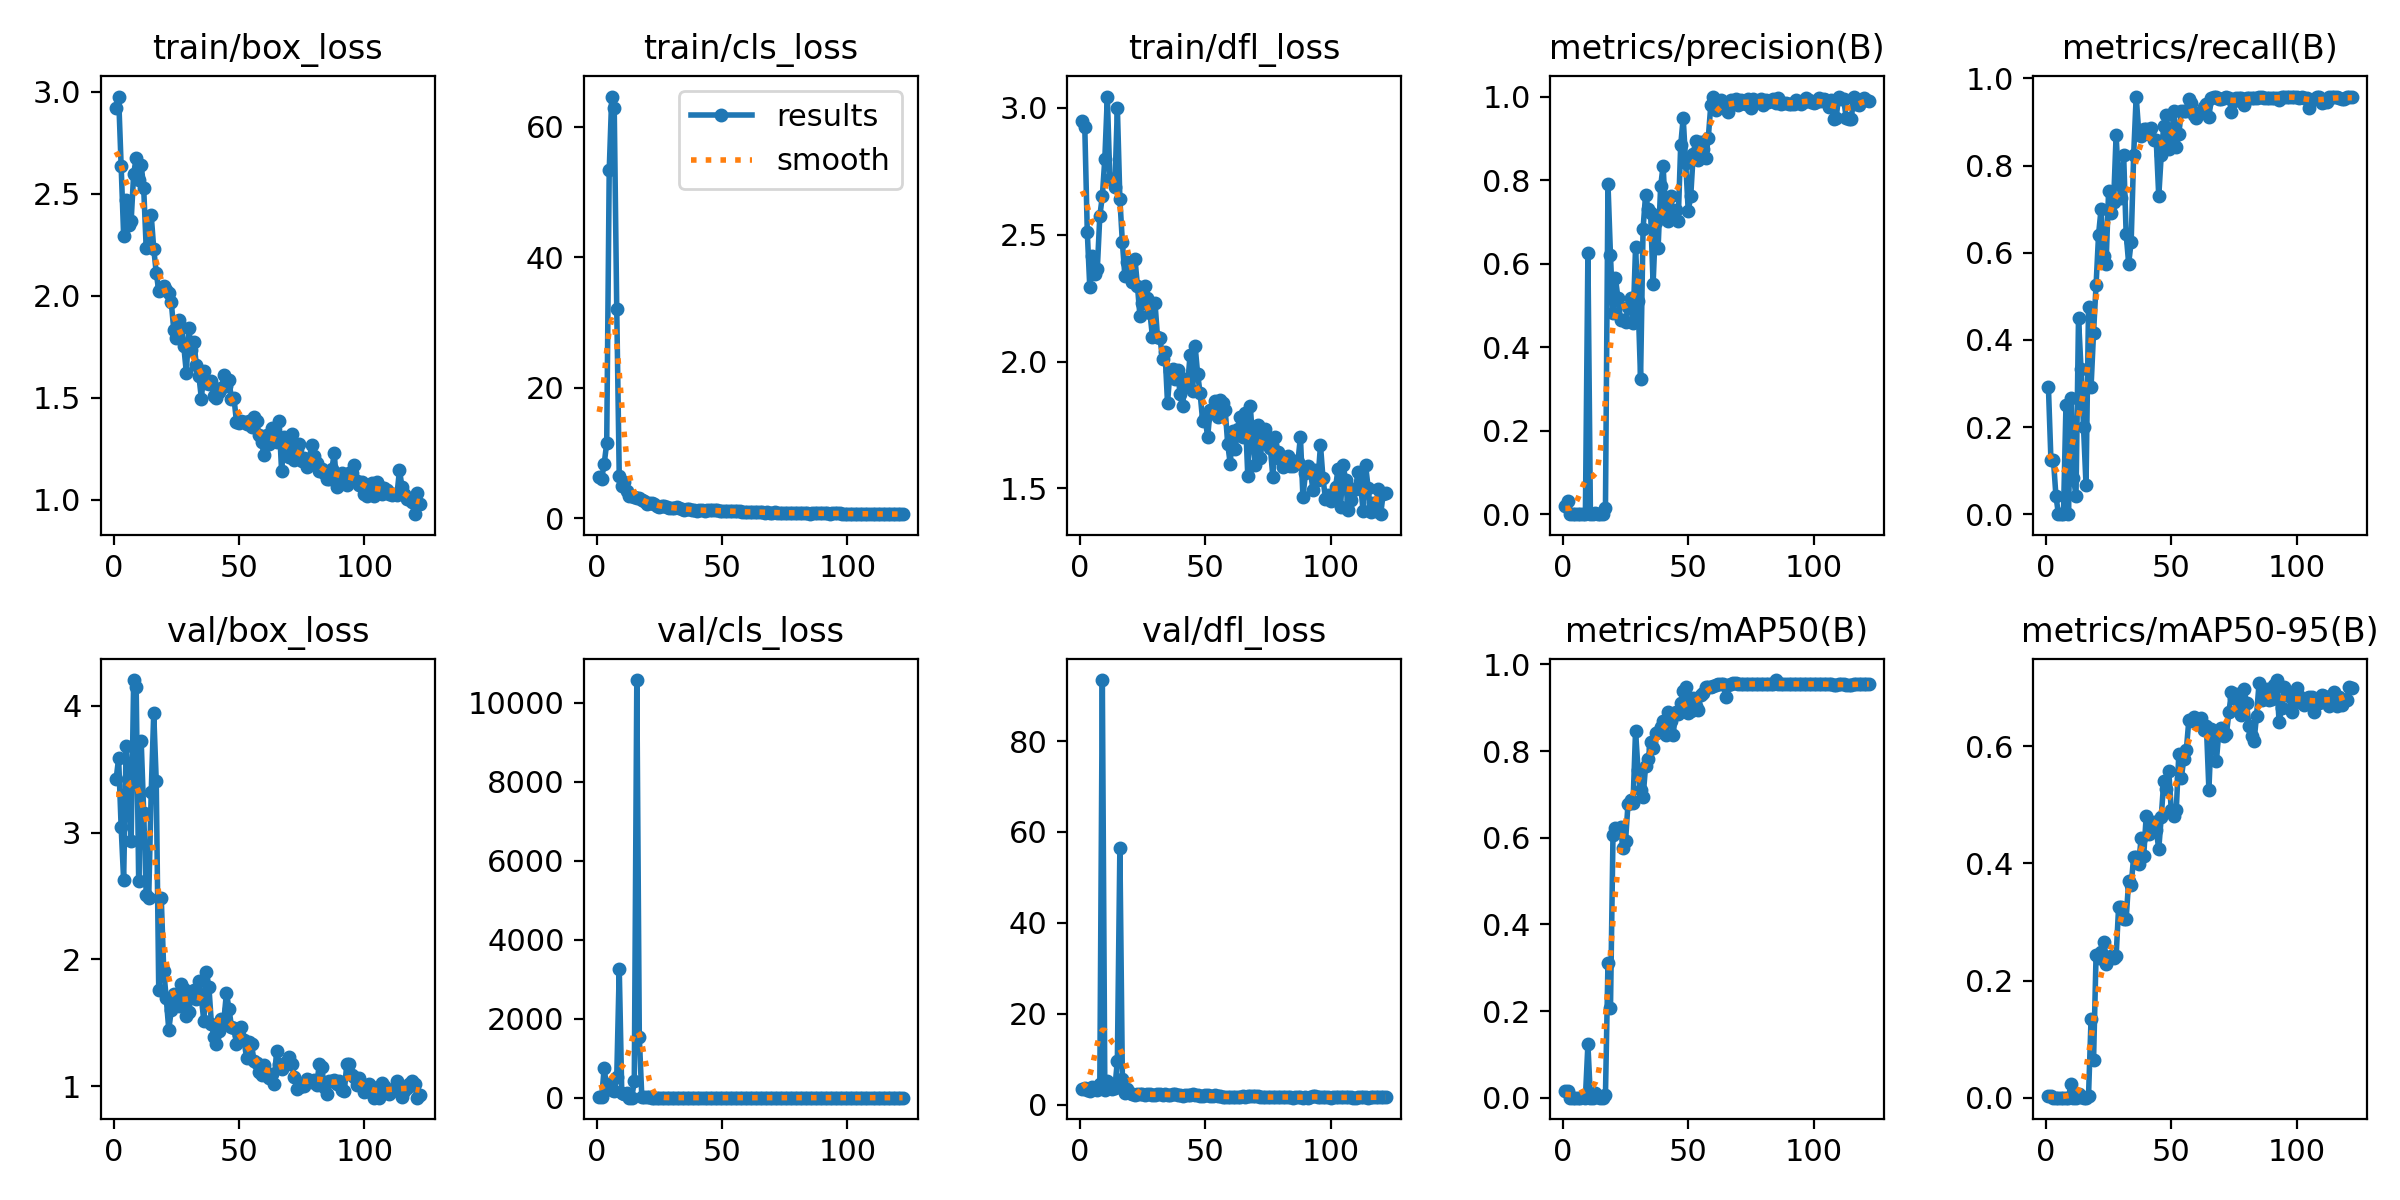

The data file committed next to this chart (first rows):
epoch, time, train/box_loss, train/cls_loss, train/dfl_loss, metrics/precision(B), metrics/recall(B), metrics/mAP50(B), metrics/mAP50-95(B), val/box_loss, val/cls_loss, val/dfl_loss, lr/pg0, lr/pg1, lr/pg2
1, 8.957, 2.918, 6.322, 2.947, 0.01901, 0.2917, 0.0149, 0.00258, 3.422, 7.509, 3.369, 0.0005001, 0.0005001, 0.0005001
2, 13.05, 2.976, 6.072, 2.925, 0.03178, 0.125, 0.01555, 0.00329, 3.587, 7.258, 3.637, 0.001051, 0.001051, 0.001051
3, 16.99, 2.637, 8.397, 2.511, 0.00029, 0.125, 8e-05, 1e-05, 3.047, 761, 3.277, 0.001595, 0.001595, 0.001595
4, 21.66, 2.295, 11.53, 2.293, 0.00019, 0.04167, 3e-05, 1e-05, 2.626, 212.2, 3.041, 0.001642, 0.001642, 0.001642
5, 25.92, 2.467, 53.35, 2.414, 0, 0, 0, 0, 3.687, 355.1, 3.836, 0.001634, 0.001634, 0.001634
6, 30.18, 2.349, 64.65, 2.344, 0, 0, 0, 0, 3.375, 193.3, 3.68, 0.001626, 0.001626, 0.001626
7, 34.4, 2.367, 62.85, 2.365, 0, 0, 0, 0, 2.934, 162.2, 3.29, 0.001617, 0.001617, 0.001617
8, 38.73, 2.598, 32.09, 2.573, 0.00079, 0.25, 0.00042, 0.00015, 4.204, 514.6, 4.449, 0.001609, 0.001609, 0.001609
9, 43.14, 2.673, 6.427, 2.651, 0, 0, 0, 0, 4.151, 3262, 93.41, 0.001601, 0.001601, 0.001601
10, 47.43, 2.566, 4.891, 2.799, 0.625, 0.2667, 0.1232, 0.02296, 2.618, 131.4, 3.277, 0.001593, 0.001593, 0.001593
11, 52.26, 2.641, 5.63, 3.044, 0.00019, 0.08333, 3e-05, 1e-05, 3.723, 103.8, 5.156, 0.001584, 0.001584, 0.001584
12, 57.23, 2.526, 4.195, 2.718, 0.00055, 0.04167, 8e-05, 1e-05, 3.158, 117.1, 4.348, 0.001576, 0.001576, 0.001576
13, 61.67, 2.232, 3.464, 2.717, 0.00383, 0.45, 0.01193, 0.00581, 2.509, 4.8, 3.451, 0.001568, 0.001568, 0.001568
14, 66.51, 2.247, 3.351, 2.688, 0.00159, 0.3333, 0.00266, 0.00106, 2.486, 4.526, 3.61, 0.00156, 0.00156, 0.00156
15, 72.14, 2.393, 3.274, 2.999, 0.00058, 0.2, 0.00026, 0.00014, 3.323, 417.2, 9.677, 0.001551, 0.001551, 0.001551
16, 76.62, 2.231, 3.051, 2.64, 0.00019, 0.06667, 0.00011, 2e-05, 3.944, 10581, 56.52, 0.001543, 0.001543, 0.001543
17, 80.89, 2.112, 3.081, 2.469, 0.01445, 0.475, 0.00729, 0.00371, 3.409, 1531, 5.557, 0.001535, 0.001535, 0.001535
18, 85.34, 2.023, 2.875, 2.336, 0.7914, 0.291, 0.3108, 0.1339, 1.758, 18.51, 2.499, 0.001527, 0.001527, 0.001527
19, 89.7, 2.038, 2.681, 2.394, 0.6195, 0.4167, 0.2065, 0.06434, 2.486, 20.14, 3.459, 0.001518, 0.001518, 0.001518
20, 94.05, 2.049, 2.265, 2.373, 0.481, 0.525, 0.6068, 0.2431, 1.908, 9.074, 2.533, 0.00151, 0.00151, 0.00151
21, 98.43, 2.03, 2.295, 2.312, 0.5644, 0.6417, 0.6221, 0.2389, 1.692, 5.044, 2.327, 0.001502, 0.001502, 0.001502
22, 103.2, 2.014, 2.291, 2.405, 0.5165, 0.7, 0.6177, 0.2481, 1.446, 4.195, 2.126, 0.001494, 0.001494, 0.001494
23, 108.1, 1.968, 2.203, 2.299, 0.4657, 0.5917, 0.6258, 0.2656, 1.599, 2.814, 2.272, 0.001485, 0.001485, 0.001485
24, 112.4, 1.83, 1.822, 2.179, 0.4657, 0.575, 0.5758, 0.2287, 1.724, 2.914, 2.268, 0.001477, 0.001477, 0.001477
25, 118.1, 1.79, 1.788, 2.232, 0.4596, 0.741, 0.592, 0.2384, 1.677, 2.609, 2.295, 0.001469, 0.001469, 0.001469
26, 130, 1.881, 1.831, 2.299, 0.4968, 0.6917, 0.6789, 0.2418, 1.63, 2.518, 2.227, 0.001461, 0.001461, 0.001461
27, 150.9, 1.845, 1.819, 2.252, 0.5185, 0.7167, 0.6863, 0.2393, 1.804, 3.346, 2.37, 0.001452, 0.001452, 0.001452
28, 157.7, 1.751, 1.697, 2.191, 0.4583, 0.8703, 0.6803, 0.2414, 1.766, 3.683, 2.306, 0.001444, 0.001444, 0.001444
29, 162.1, 1.622, 1.644, 2.097, 0.6386, 0.7583, 0.8468, 0.3261, 1.551, 2.562, 2.205, 0.001436, 0.001436, 0.001436
30, 205.6, 1.841, 1.613, 2.232, 0.51, 0.7251, 0.7557, 0.3258, 1.583, 2.126, 2.197, 0.001428, 0.001428, 0.001428
31, 438.5, 1.732, 1.592, 2.097, 0.3247, 0.825, 0.7094, 0.3049, 1.741, 2.151, 2.352, 0.001419, 0.001419, 0.001419
32, 443.2, 1.772, 1.682, 2.092, 0.6838, 0.6433, 0.6938, 0.3051, 1.76, 2.289, 2.258, 0.001411, 0.001411, 0.001411
33, 447.1, 1.66, 1.533, 2.011, 0.7651, 0.575, 0.7655, 0.3705, 1.685, 1.982, 2.216, 0.001403, 0.001403, 0.001403
34, 451.5, 1.608, 1.465, 2.038, 0.7299, 0.625, 0.7813, 0.363, 1.827, 2.033, 2.296, 0.001395, 0.001395, 0.001395
35, 455.3, 1.495, 1.331, 1.836, 0.7217, 0.825, 0.8219, 0.4115, 1.694, 1.992, 2.155, 0.001386, 0.001386, 0.001386
36, 459.9, 1.629, 1.45, 1.964, 0.551, 0.9583, 0.8063, 0.4115, 1.511, 1.775, 2.042, 0.001378, 0.001378, 0.001378
37, 464.3, 1.57, 1.417, 1.969, 0.6996, 0.8788, 0.8417, 0.3998, 1.902, 1.412, 2.403, 0.00137, 0.00137, 0.00137
38, 468.5, 1.566, 1.298, 1.933, 0.638, 0.8672, 0.845, 0.444, 1.783, 1.276, 2.277, 0.001362, 0.001362, 0.001362
39, 473, 1.581, 1.299, 1.968, 0.7848, 0.8848, 0.855, 0.4127, 1.493, 1.406, 2.115, 0.001353, 0.001353, 0.001353
40, 477.1, 1.506, 1.168, 1.873, 0.8344, 0.8848, 0.8702, 0.4814, 1.388, 1.553, 2.03, 0.001345, 0.001345, 0.001345
41, 482, 1.499, 1.227, 1.824, 0.7101, 0.872, 0.8366, 0.4504, 1.329, 1.362, 1.99, 0.001337, 0.001337, 0.001337
42, 486.6, 1.525, 1.26, 1.929, 0.7014, 0.8867, 0.8904, 0.4689, 1.435, 1.254, 2.123, 0.001329, 0.001329, 0.001329
43, 491.1, 1.548, 1.193, 1.903, 0.7619, 0.8596, 0.8695, 0.4699, 1.53, 1.252, 2.21, 0.00132, 0.00132, 0.00132
44, 495.5, 1.609, 1.24, 2.027, 0.7184, 0.8583, 0.8383, 0.4576, 1.524, 1.31, 2.201, 0.001312, 0.001312, 0.001312
45, 499.6, 1.557, 1.223, 1.884, 0.7271, 0.7292, 0.8901, 0.4244, 1.737, 1.658, 2.369, 0.001304, 0.001304, 0.001304
46, 503.8, 1.586, 1.265, 2.062, 0.7018, 0.825, 0.8868, 0.4795, 1.611, 1.468, 2.161, 0.001296, 0.001296, 0.001296
47, 508.1, 1.493, 1.232, 1.952, 0.8832, 0.8914, 0.9114, 0.5408, 1.47, 1.423, 2.014, 0.001287, 0.001287, 0.001287
48, 512.4, 1.499, 1.257, 1.874, 0.9489, 0.915, 0.9388, 0.5268, 1.458, 1.368, 2.005, 0.001279, 0.001279, 0.001279
49, 516.7, 1.38, 1.103, 1.767, 0.8414, 0.8381, 0.9475, 0.557, 1.336, 1.205, 1.976, 0.001271, 0.001271, 0.001271
50, 521, 1.376, 1.115, 1.778, 0.7263, 0.8533, 0.8873, 0.491, 1.407, 1.187, 2.027, 0.001263, 0.001263, 0.001263
51, 525.2, 1.383, 1.081, 1.702, 0.7608, 0.925, 0.8933, 0.4802, 1.464, 1.224, 2.029, 0.001254, 0.001254, 0.001254
52, 529.2, 1.379, 1.122, 1.81, 0.8633, 0.8417, 0.9237, 0.492, 1.363, 1.189, 1.968, 0.001246, 0.001246, 0.001246
53, 533.6, 1.373, 1.124, 1.796, 0.8936, 0.8722, 0.9034, 0.5862, 1.225, 1.21, 1.877, 0.001238, 0.001238, 0.001238
54, 538.2, 1.384, 1.13, 1.844, 0.8473, 0.925, 0.8944, 0.5456, 1.348, 1.297, 2.018, 0.00123, 0.00123, 0.00123
55, 542.2, 1.354, 1.08, 1.781, 0.8921, 0.925, 0.9303, 0.5788, 1.329, 1.258, 1.995, 0.001221, 0.001221, 0.001221
56, 546.3, 1.404, 1.097, 1.847, 0.8754, 0.925, 0.9346, 0.5936, 1.199, 1.078, 1.826, 0.001213, 0.001213, 0.001213
57, 550.6, 1.384, 1.069, 1.835, 0.8522, 0.9523, 0.9488, 0.6446, 1.185, 0.9817, 1.792, 0.001205, 0.001205, 0.001205
58, 555.1, 1.317, 1.038, 1.81, 0.9008, 0.9432, 0.9488, 0.6429, 1.113, 0.9609, 1.734, 0.001197, 0.001197, 0.001197
59, 559.2, 1.281, 0.9212, 1.675, 0.9787, 0.915, 0.9487, 0.6498, 1.088, 0.9581, 1.738, 0.001188, 0.001188, 0.001188
60, 563.4, 1.217, 0.9273, 1.598, 1, 0.9095, 0.95, 0.6422, 1.169, 0.9781, 1.785, 0.00118, 0.00118, 0.00118
... 62 more rows
